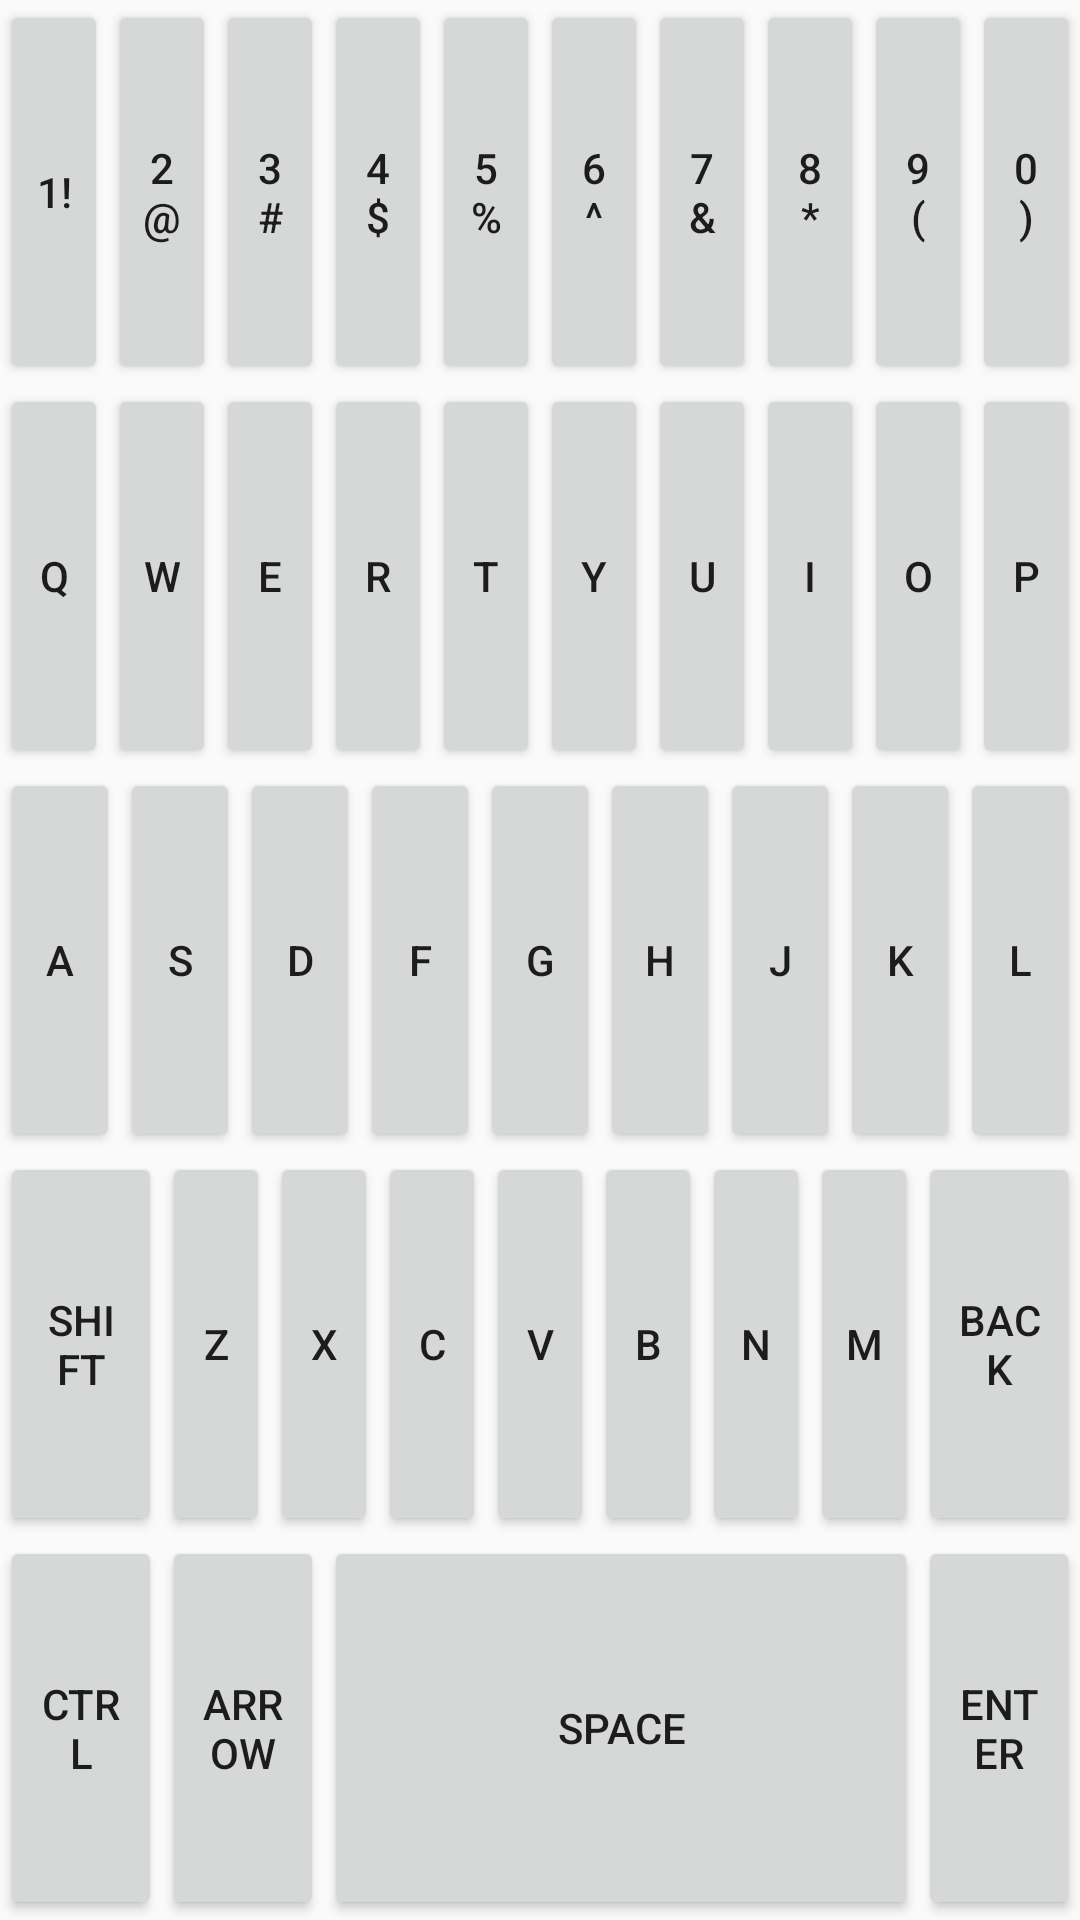

Produce the Android XML layout that renders to this screen, including the resource entries it uses.
<!-- AndroidManifest.xml: application theme Theme.DCSS_M -->
<!-- res/layout/qwerty_fragment.xml -->
<?xml version="1.0" encoding="utf-8"?>
<LinearLayout xmlns:android="http://schemas.android.com/apk/res/android"
    android:layout_width="match_parent"
    android:layout_height="match_parent"
    android:orientation="vertical">
    <LinearLayout
        android:layout_width="match_parent"
        android:layout_height="0dp"
        android:layout_weight="1"
        android:orientation="horizontal">
        <Button
            android:layout_width="0dp"
            android:layout_height="match_parent"
            android:id="@+id/one_button"
            android:text="1!"
            android:layout_weight="1"/>
        <Button
            android:layout_width="0dp"
            android:layout_height="match_parent"
            android:id="@+id/two_button"
            android:text="2@"
            android:layout_weight="1"/>
        <Button
            android:layout_width="0dp"
            android:layout_height="match_parent"
            android:id="@+id/three_button"
            android:text="3#"
            android:layout_weight="1"/>
        <Button
            android:layout_width="0dp"
            android:layout_height="match_parent"
            android:id="@+id/four_button"
            android:text="4$"
            android:layout_weight="1"/>
        <Button
            android:layout_width="0dp"
            android:layout_height="match_parent"
            android:id="@+id/five_button"
            android:text="5%"
            android:layout_weight="1"/>
        <Button
            android:layout_width="0dp"
            android:layout_height="match_parent"
            android:id="@+id/six_button"
            android:text="6^"
            android:layout_weight="1"/>
        <Button
            android:layout_width="0dp"
            android:layout_height="match_parent"
            android:id="@+id/seven_button"
            android:text="7&amp;"
            android:layout_weight="1"/>
        <Button
            android:layout_width="0dp"
            android:layout_height="match_parent"
            android:id="@+id/eight_button"
            android:text="8*"
            android:layout_weight="1"/>
        <Button
            android:layout_width="0dp"
            android:layout_height="match_parent"
            android:id="@+id/nine_button"
            android:text="9("
            android:layout_weight="1"/>
        <Button
            android:layout_width="0dp"
            android:layout_height="match_parent"
            android:id="@+id/zero_button"
            android:text="0)"
            android:layout_weight="1"/>
    </LinearLayout>
    <LinearLayout
        android:layout_width="match_parent"
        android:layout_height="0dp"
        android:layout_weight="1"
        android:orientation="horizontal">
        <Button
            android:layout_width="0dp"
            android:layout_height="match_parent"
            android:id="@+id/q_button"
            android:text="q"
            android:layout_weight="1"/>
        <Button
            android:layout_width="0dp"
            android:layout_height="match_parent"
            android:id="@+id/w_button"
            android:text="w"
            android:layout_weight="1"/>
        <Button
            android:layout_width="0dp"
            android:layout_height="match_parent"
            android:id="@+id/e_button"
            android:text="e"
            android:layout_weight="1"/>
        <Button
            android:layout_width="0dp"
            android:layout_height="match_parent"
            android:id="@+id/r_button"
            android:text="r"
            android:layout_weight="1"/>
        <Button
            android:layout_width="0dp"
            android:layout_height="match_parent"
            android:id="@+id/t_button"
            android:text="t"
            android:layout_weight="1"/>
        <Button
            android:layout_width="0dp"
            android:layout_height="match_parent"
            android:id="@+id/y_button"
            android:text="y"
            android:layout_weight="1"/>
        <Button
            android:layout_width="0dp"
            android:layout_height="match_parent"
            android:id="@+id/u_button"
            android:text="u"
            android:layout_weight="1"/>
        <Button
            android:layout_width="0dp"
            android:layout_height="match_parent"
            android:id="@+id/i_button"
            android:text="i"
            android:layout_weight="1"/>
        <Button
            android:layout_width="0dp"
            android:layout_height="match_parent"
            android:id="@+id/o_button"
            android:text="o"
            android:layout_weight="1"/>
        <Button
            android:layout_width="0dp"
            android:layout_height="match_parent"
            android:id="@+id/p_button"
            android:text="p"
            android:layout_weight="1"/>
    </LinearLayout>
    <LinearLayout
        android:layout_width="match_parent"
        android:layout_height="0dp"
        android:layout_weight="1"
        android:orientation="horizontal">
        <Button
            android:layout_width="0dp"
            android:layout_height="match_parent"
            android:id="@+id/a_button"
            android:text="a"
            android:layout_weight="1"/>
        <Button
            android:layout_width="0dp"
            android:layout_height="match_parent"
            android:id="@+id/s_button"
            android:text="s"
            android:layout_weight="1"/>
        <Button
            android:layout_width="0dp"
            android:layout_height="match_parent"
            android:id="@+id/d_button"
            android:text="d"
            android:layout_weight="1"/>
        <Button
            android:layout_width="0dp"
            android:layout_height="match_parent"
            android:id="@+id/f_button"
            android:text="f"
            android:layout_weight="1"/>
        <Button
            android:layout_width="0dp"
            android:layout_height="match_parent"
            android:id="@+id/g_button"
            android:text="g"
            android:layout_weight="1"/>
        <Button
            android:layout_width="0dp"
            android:layout_height="match_parent"
            android:id="@+id/h_button"
            android:text="h"
            android:layout_weight="1"/>
        <Button
            android:layout_width="0dp"
            android:layout_height="match_parent"
            android:id="@+id/j_button"
            android:text="j"
            android:layout_weight="1"/>
        <Button
            android:layout_width="0dp"
            android:layout_height="match_parent"
            android:id="@+id/k_button"
            android:text="k"
            android:layout_weight="1"/>
        <Button
            android:layout_width="0dp"
            android:layout_height="match_parent"
            android:id="@+id/l_button"
            android:text="l"
            android:layout_weight="1"/>
    </LinearLayout>
    <LinearLayout
        android:layout_width="match_parent"
        android:layout_height="0dp"
        android:layout_weight="1"
        android:orientation="horizontal">
        <Button
            android:layout_width="0dp"
            android:layout_height="match_parent"
            android:id="@+id/shift_button"
            android:text="shift"
            android:layout_weight="1.5"/>
        <Button
            android:layout_width="0dp"
            android:layout_height="match_parent"
            android:id="@+id/z_button"
            android:text="z"
            android:layout_weight="1"/>
        <Button
            android:layout_width="0dp"
            android:layout_height="match_parent"
            android:id="@+id/x_button"
            android:text="x"
            android:layout_weight="1"/>
        <Button
            android:layout_width="0dp"
            android:layout_height="match_parent"
            android:id="@+id/c_button"
            android:text="c"
            android:layout_weight="1"/>
        <Button
            android:layout_width="0dp"
            android:layout_height="match_parent"
            android:id="@+id/v_button"
            android:text="v"
            android:layout_weight="1"/>
        <Button
            android:layout_width="0dp"
            android:layout_height="match_parent"
            android:id="@+id/b_button"
            android:text="b"
            android:layout_weight="1"/>
        <Button
            android:layout_width="0dp"
            android:layout_height="match_parent"
            android:id="@+id/n_button"
            android:text="n"
            android:layout_weight="1"/>
        <Button
            android:layout_width="0dp"
            android:layout_height="match_parent"
            android:id="@+id/m_button"
            android:text="m"
            android:layout_weight="1"/>
        <Button
            android:layout_width="0dp"
            android:layout_height="match_parent"
            android:id="@+id/back_button"
            android:text="back"
            android:layout_weight="1.5"/>
    </LinearLayout>
    <LinearLayout
        android:layout_width="match_parent"
        android:layout_height="0dp"
        android:layout_weight="1"
        android:orientation="horizontal">
        <Button
            android:layout_width="0dp"
            android:layout_height="match_parent"
            android:id="@+id/ctrl_button"
            android:text="ctrl"
            android:layout_weight="1.5"/>
        <Button
            android:layout_width="0dp"
            android:layout_height="match_parent"
            android:id="@+id/change2_button"
            android:text="arrow"
            android:layout_weight="1.5"/>
        <Button
            android:layout_width="0dp"
            android:layout_height="match_parent"
            android:id="@+id/space_button"
            android:text="space"
            android:layout_weight="5.5"/>
        <Button
            android:layout_width="0dp"
            android:layout_height="match_parent"
            android:id="@+id/enter_button"
            android:text="enter"
            android:layout_weight="1.5"/>

    </LinearLayout>

</LinearLayout>
<!-- resources referenced by this layout -->
<resources>
  <style name="Theme.DCSS_M" parent="Theme.AppCompat.Light.NoActionBar">
          
          <item name="colorPrimary">@color/purple_500</item>
          <item name="colorPrimaryVariant">@color/purple_700</item>
          <item name="colorOnPrimary">@color/white</item>
          
          <item name="colorSecondary">@color/teal_200</item>
          <item name="colorSecondaryVariant">@color/teal_700</item>
          <item name="colorOnSecondary">@color/black</item>
          
          <item name="android:statusBarColor" tools:targetApi="l">?attr/colorPrimaryVariant</item>
          
      </style>
  <color name="purple_500">#FF6200EE</color>
  <color name="purple_700">#FF3700B3</color>
  <color name="white">#FFFFFFFF</color>
  <color name="teal_200">#FF03DAC5</color>
  <color name="teal_700">#FF018786</color>
  <color name="black">#FF000000</color>
</resources>
